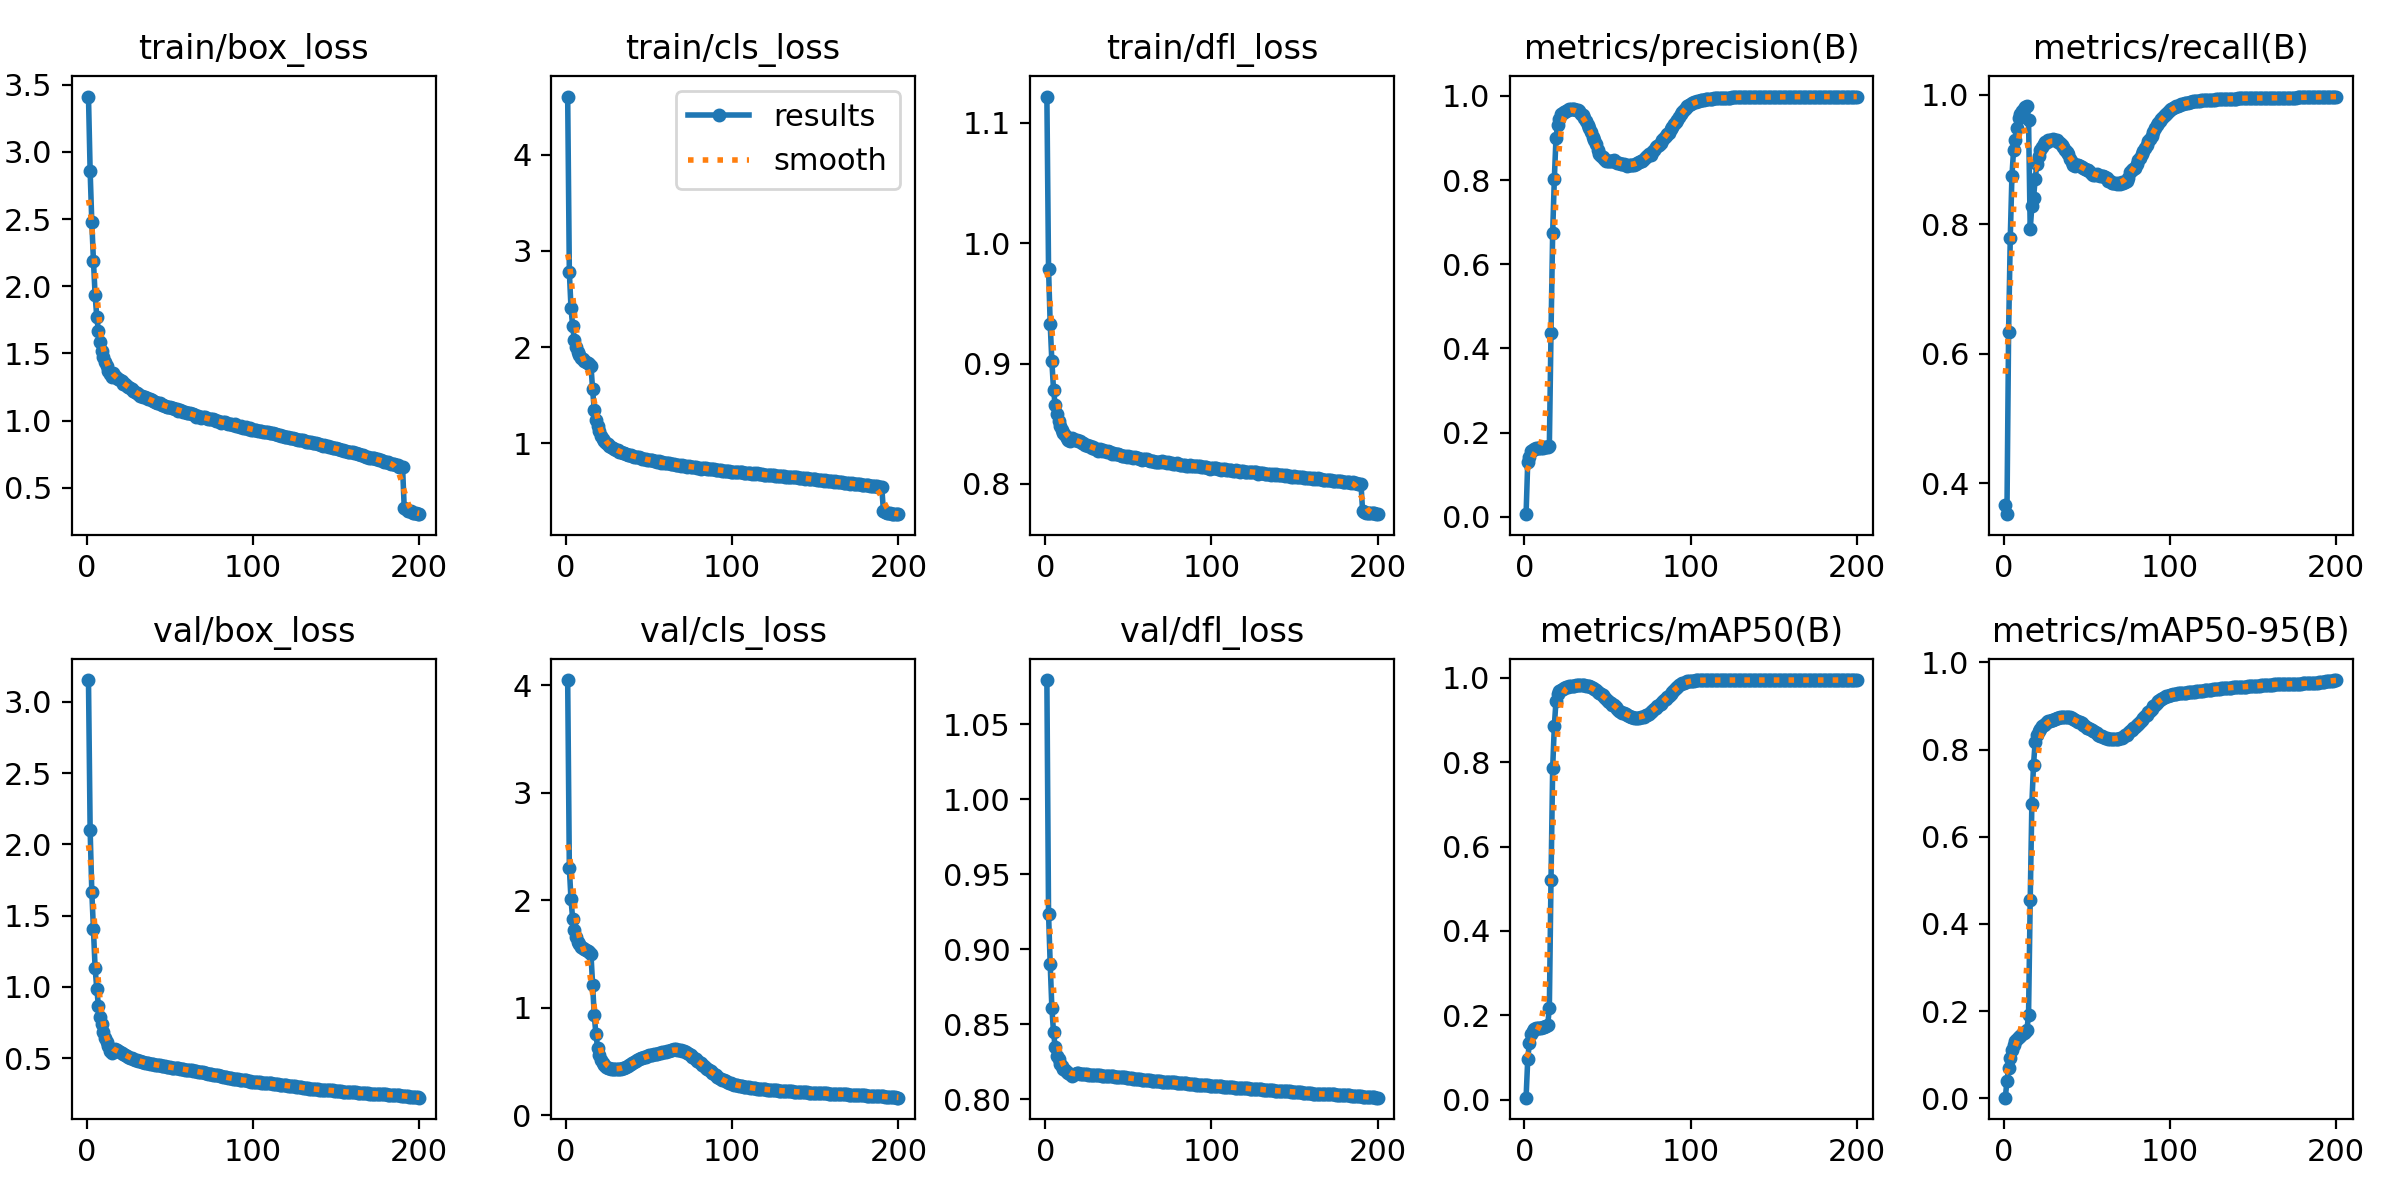

The data file committed next to this chart (first rows):
epoch, time, train/box_loss, train/cls_loss, train/dfl_loss, metrics/precision(B), metrics/recall(B), metrics/mAP50(B), metrics/mAP50-95(B), val/box_loss, val/cls_loss, val/dfl_loss, lr/pg0, lr/pg1, lr/pg2
1, 272.3, 3.413, 4.605, 1.122, 0.00619, 0.3671, 0.0046, 0.00129, 3.154, 4.05, 1.08, 0.003332, 0.003332, 0.003332
2, 534.4, 2.857, 2.782, 0.9787, 0.1306, 0.3526, 0.09566, 0.03852, 2.099, 2.303, 0.9238, 0.006632, 0.006632, 0.006632
3, 793.1, 2.479, 2.407, 0.9327, 0.1429, 0.6342, 0.1354, 0.06823, 1.669, 2.009, 0.89, 0.0099, 0.0099, 0.0099
4, 1052, 2.187, 2.215, 0.9017, 0.1555, 0.779, 0.156, 0.09265, 1.405, 1.83, 0.861, 0.009851, 0.009851, 0.009851
5, 1308, 1.932, 2.076, 0.8783, 0.1577, 0.8745, 0.1637, 0.1102, 1.129, 1.724, 0.8445, 0.009802, 0.009802, 0.009802
6, 1568, 1.771, 1.999, 0.8654, 0.1606, 0.9149, 0.1674, 0.122, 0.9873, 1.662, 0.8348, 0.009753, 0.009753, 0.009753
7, 1827, 1.665, 1.953, 0.858, 0.1628, 0.9305, 0.1687, 0.1313, 0.8645, 1.616, 0.8287, 0.009703, 0.009703, 0.009703
8, 2085, 1.586, 1.919, 0.8522, 0.1637, 0.948, 0.1696, 0.1363, 0.7854, 1.59, 0.8265, 0.009654, 0.009654, 0.009654
9, 2342, 1.517, 1.889, 0.8478, 0.1638, 0.9638, 0.1695, 0.1394, 0.7387, 1.57, 0.8234, 0.009604, 0.009604, 0.009604
10, 2599, 1.477, 1.873, 0.845, 0.1642, 0.9699, 0.1709, 0.1435, 0.6844, 1.557, 0.8224, 0.009555, 0.009555, 0.009555
11, 2856, 1.435, 1.857, 0.8421, 0.1645, 0.9744, 0.1724, 0.1474, 0.6384, 1.543, 0.8202, 0.009505, 0.009505, 0.009505
12, 3114, 1.403, 1.845, 0.8403, 0.1649, 0.9772, 0.1725, 0.1491, 0.6106, 1.534, 0.8193, 0.009456, 0.009456, 0.009456
13, 3372, 1.371, 1.832, 0.8384, 0.1652, 0.9808, 0.1738, 0.152, 0.5858, 1.525, 0.8182, 0.009406, 0.009406, 0.009406
14, 3631, 1.345, 1.822, 0.8368, 0.1653, 0.9818, 0.1767, 0.1555, 0.5531, 1.517, 0.8173, 0.009357, 0.009357, 0.009357
15, 3888, 1.323, 1.807, 0.8356, 0.1673, 0.961, 0.2175, 0.1918, 0.5351, 1.504, 0.8171, 0.009307, 0.009307, 0.009307
16, 4143, 1.351, 1.56, 0.8379, 0.4371, 0.792, 0.5217, 0.4539, 0.5581, 1.21, 0.8155, 0.009258, 0.009258, 0.009258
17, 4402, 1.334, 1.344, 0.8377, 0.6753, 0.8284, 0.7857, 0.6757, 0.567, 0.9306, 0.8164, 0.009208, 0.009208, 0.009208
18, 4658, 1.319, 1.245, 0.8367, 0.803, 0.8408, 0.8862, 0.7653, 0.5576, 0.7536, 0.8166, 0.009158, 0.009158, 0.009158
19, 4915, 1.311, 1.181, 0.8363, 0.8999, 0.8697, 0.9453, 0.8182, 0.5503, 0.6293, 0.8172, 0.009109, 0.009109, 0.009109
20, 5174, 1.299, 1.123, 0.8359, 0.9306, 0.8926, 0.9609, 0.834, 0.5436, 0.5587, 0.8173, 0.009059, 0.009059, 0.009059
21, 5432, 1.292, 1.077, 0.8354, 0.9462, 0.9059, 0.9679, 0.8422, 0.5361, 0.5145, 0.817, 0.00901, 0.00901, 0.00901
22, 5690, 1.274, 1.042, 0.8337, 0.9561, 0.9152, 0.9723, 0.8482, 0.5283, 0.4851, 0.817, 0.00896, 0.00896, 0.00896
23, 5950, 1.269, 1.024, 0.8338, 0.9604, 0.9199, 0.9748, 0.8532, 0.5208, 0.4652, 0.8169, 0.008911, 0.008911, 0.008911
24, 6206, 1.257, 1.004, 0.8326, 0.9629, 0.9231, 0.9765, 0.8569, 0.5139, 0.4528, 0.8167, 0.008861, 0.008861, 0.008861
25, 6464, 1.253, 0.9924, 0.8326, 0.9647, 0.9262, 0.978, 0.8595, 0.5079, 0.444, 0.8166, 0.008812, 0.008812, 0.008812
26, 6720, 1.24, 0.973, 0.8314, 0.9674, 0.9276, 0.9791, 0.8627, 0.5027, 0.4368, 0.8164, 0.008762, 0.008762, 0.008762
27, 6976, 1.232, 0.9655, 0.8315, 0.9683, 0.9294, 0.9799, 0.8645, 0.4975, 0.4323, 0.8163, 0.008713, 0.008713, 0.008713
28, 7235, 1.217, 0.9463, 0.8297, 0.9695, 0.9297, 0.9806, 0.8664, 0.4931, 0.4295, 0.8162, 0.008663, 0.008663, 0.008663
29, 7492, 1.216, 0.9444, 0.8304, 0.9691, 0.9305, 0.9811, 0.8676, 0.4898, 0.4285, 0.8161, 0.008614, 0.008614, 0.008614
30, 7750, 1.204, 0.93, 0.8293, 0.9686, 0.9308, 0.9816, 0.8688, 0.4862, 0.4281, 0.816, 0.008564, 0.008564, 0.008564
31, 8006, 1.199, 0.9244, 0.8294, 0.9678, 0.9305, 0.9821, 0.8702, 0.4832, 0.429, 0.8159, 0.008515, 0.008515, 0.008515
32, 8261, 1.187, 0.9117, 0.8277, 0.9659, 0.9296, 0.9825, 0.8718, 0.4788, 0.4309, 0.8158, 0.008466, 0.008466, 0.008466
33, 8519, 1.186, 0.9055, 0.8288, 0.9631, 0.9275, 0.9826, 0.8727, 0.4748, 0.4352, 0.8158, 0.008416, 0.008416, 0.008416
34, 8775, 1.174, 0.8997, 0.8275, 0.9576, 0.9256, 0.9826, 0.8735, 0.4711, 0.4407, 0.8157, 0.008367, 0.008367, 0.008367
35, 9031, 1.177, 0.897, 0.8278, 0.9547, 0.9216, 0.9827, 0.8744, 0.4685, 0.4454, 0.8157, 0.008317, 0.008317, 0.008317
36, 9286, 1.166, 0.888, 0.827, 0.9482, 0.9187, 0.9825, 0.8749, 0.4658, 0.4522, 0.8156, 0.008268, 0.008268, 0.008268
37, 9545, 1.158, 0.881, 0.8264, 0.9395, 0.9153, 0.982, 0.875, 0.4635, 0.46, 0.8155, 0.008218, 0.008218, 0.008218
38, 9799, 1.162, 0.8811, 0.8274, 0.9302, 0.912, 0.9812, 0.875, 0.4608, 0.4683, 0.8154, 0.008169, 0.008169, 0.008169
39, 10056, 1.154, 0.8748, 0.8262, 0.9231, 0.9084, 0.9803, 0.8746, 0.4585, 0.4752, 0.8154, 0.008119, 0.008119, 0.008119
40, 10310, 1.143, 0.8641, 0.8248, 0.9138, 0.9014, 0.9785, 0.8735, 0.4561, 0.4857, 0.8153, 0.00807, 0.00807, 0.00807
41, 10567, 1.136, 0.8612, 0.8256, 0.9033, 0.8965, 0.9762, 0.8719, 0.4543, 0.496, 0.8151, 0.00802, 0.00802, 0.00802
42, 10824, 1.129, 0.8535, 0.8249, 0.8949, 0.8922, 0.9739, 0.8704, 0.4525, 0.5041, 0.815, 0.007971, 0.007971, 0.007971
43, 11080, 1.129, 0.8549, 0.8249, 0.8867, 0.8895, 0.9715, 0.8687, 0.4511, 0.5121, 0.815, 0.007921, 0.007921, 0.007921
44, 11338, 1.128, 0.8544, 0.8246, 0.8716, 0.8913, 0.9675, 0.8656, 0.4486, 0.5218, 0.8148, 0.007872, 0.007872, 0.007872
45, 11597, 1.118, 0.8429, 0.8242, 0.862, 0.8911, 0.964, 0.863, 0.446, 0.5305, 0.8147, 0.007822, 0.007822, 0.007822
46, 11854, 1.113, 0.8377, 0.8233, 0.8581, 0.8903, 0.962, 0.8622, 0.4438, 0.5342, 0.8146, 0.007772, 0.007772, 0.007772
47, 12112, 1.112, 0.8376, 0.8235, 0.8552, 0.888, 0.9587, 0.8597, 0.4426, 0.5394, 0.8146, 0.007723, 0.007723, 0.007723
48, 12371, 1.103, 0.8309, 0.823, 0.8508, 0.887, 0.9548, 0.8569, 0.4402, 0.5457, 0.8144, 0.007673, 0.007673, 0.007673
49, 12628, 1.099, 0.8228, 0.8223, 0.846, 0.886, 0.9504, 0.8537, 0.4386, 0.5527, 0.8143, 0.007624, 0.007624, 0.007624
50, 12884, 1.103, 0.8299, 0.8229, 0.8462, 0.8836, 0.9464, 0.8505, 0.4371, 0.5574, 0.8142, 0.007574, 0.007574, 0.007574
51, 13139, 1.094, 0.8262, 0.8223, 0.8448, 0.8834, 0.9434, 0.849, 0.4342, 0.5597, 0.814, 0.007525, 0.007525, 0.007525
52, 13395, 1.093, 0.8203, 0.8228, 0.8455, 0.8808, 0.9409, 0.8474, 0.4319, 0.5625, 0.8138, 0.007476, 0.007476, 0.007476
53, 13653, 1.084, 0.8098, 0.8216, 0.8452, 0.8769, 0.9362, 0.844, 0.4299, 0.5685, 0.8137, 0.007426, 0.007426, 0.007426
54, 13910, 1.083, 0.8143, 0.822, 0.847, 0.8757, 0.9347, 0.8431, 0.4289, 0.5683, 0.8135, 0.007377, 0.007377, 0.007377
55, 14168, 1.075, 0.8046, 0.8214, 0.8433, 0.8753, 0.93, 0.8392, 0.4276, 0.574, 0.8134, 0.007327, 0.007327, 0.007327
56, 14426, 1.079, 0.812, 0.8214, 0.8407, 0.8773, 0.927, 0.8372, 0.4261, 0.576, 0.8132, 0.007278, 0.007278, 0.007278
57, 14681, 1.071, 0.7982, 0.8208, 0.8396, 0.876, 0.9226, 0.8338, 0.4242, 0.581, 0.8132, 0.007228, 0.007228, 0.007228
58, 14940, 1.066, 0.8006, 0.8202, 0.8391, 0.8738, 0.9193, 0.8311, 0.4225, 0.5852, 0.813, 0.007178, 0.007178, 0.007178
59, 15194, 1.062, 0.7943, 0.8205, 0.8393, 0.8739, 0.9178, 0.8304, 0.4201, 0.5871, 0.8129, 0.007129, 0.007129, 0.007129
60, 15452, 1.058, 0.7952, 0.8206, 0.8374, 0.8741, 0.9158, 0.8288, 0.4196, 0.5912, 0.8128, 0.007079, 0.007079, 0.007079
... 140 more rows
